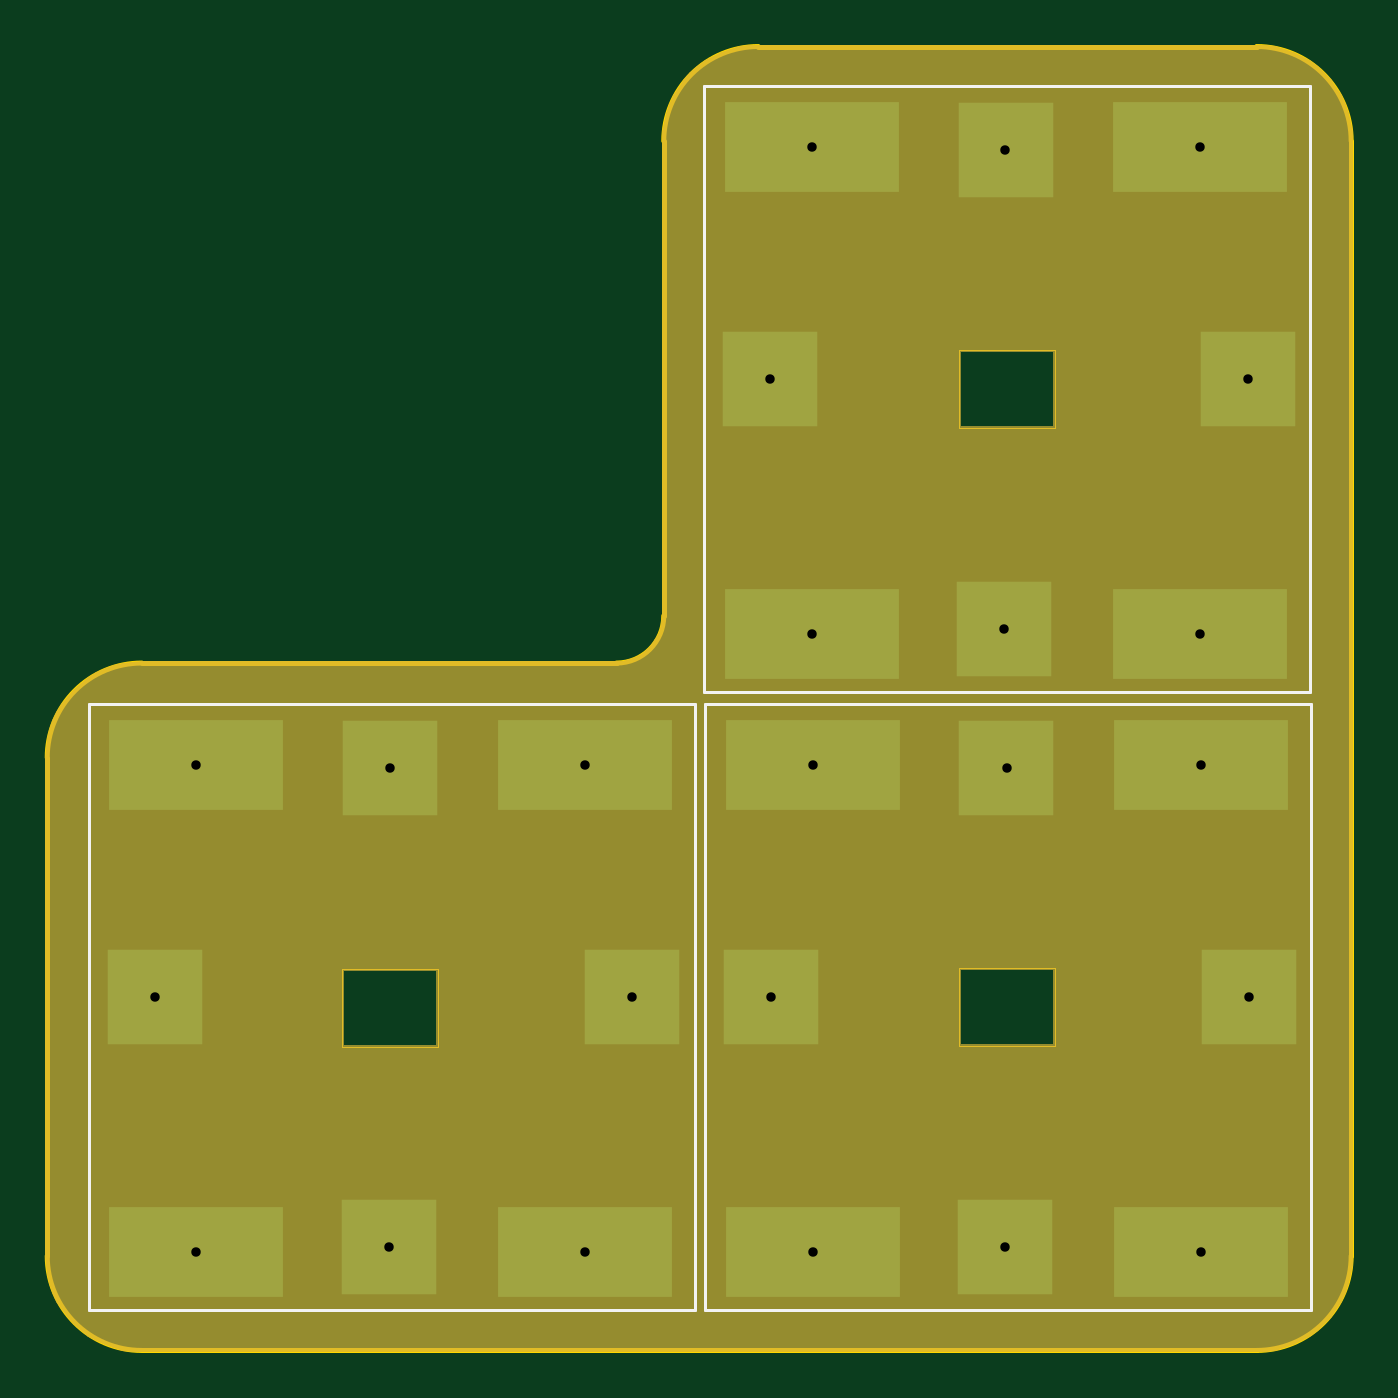
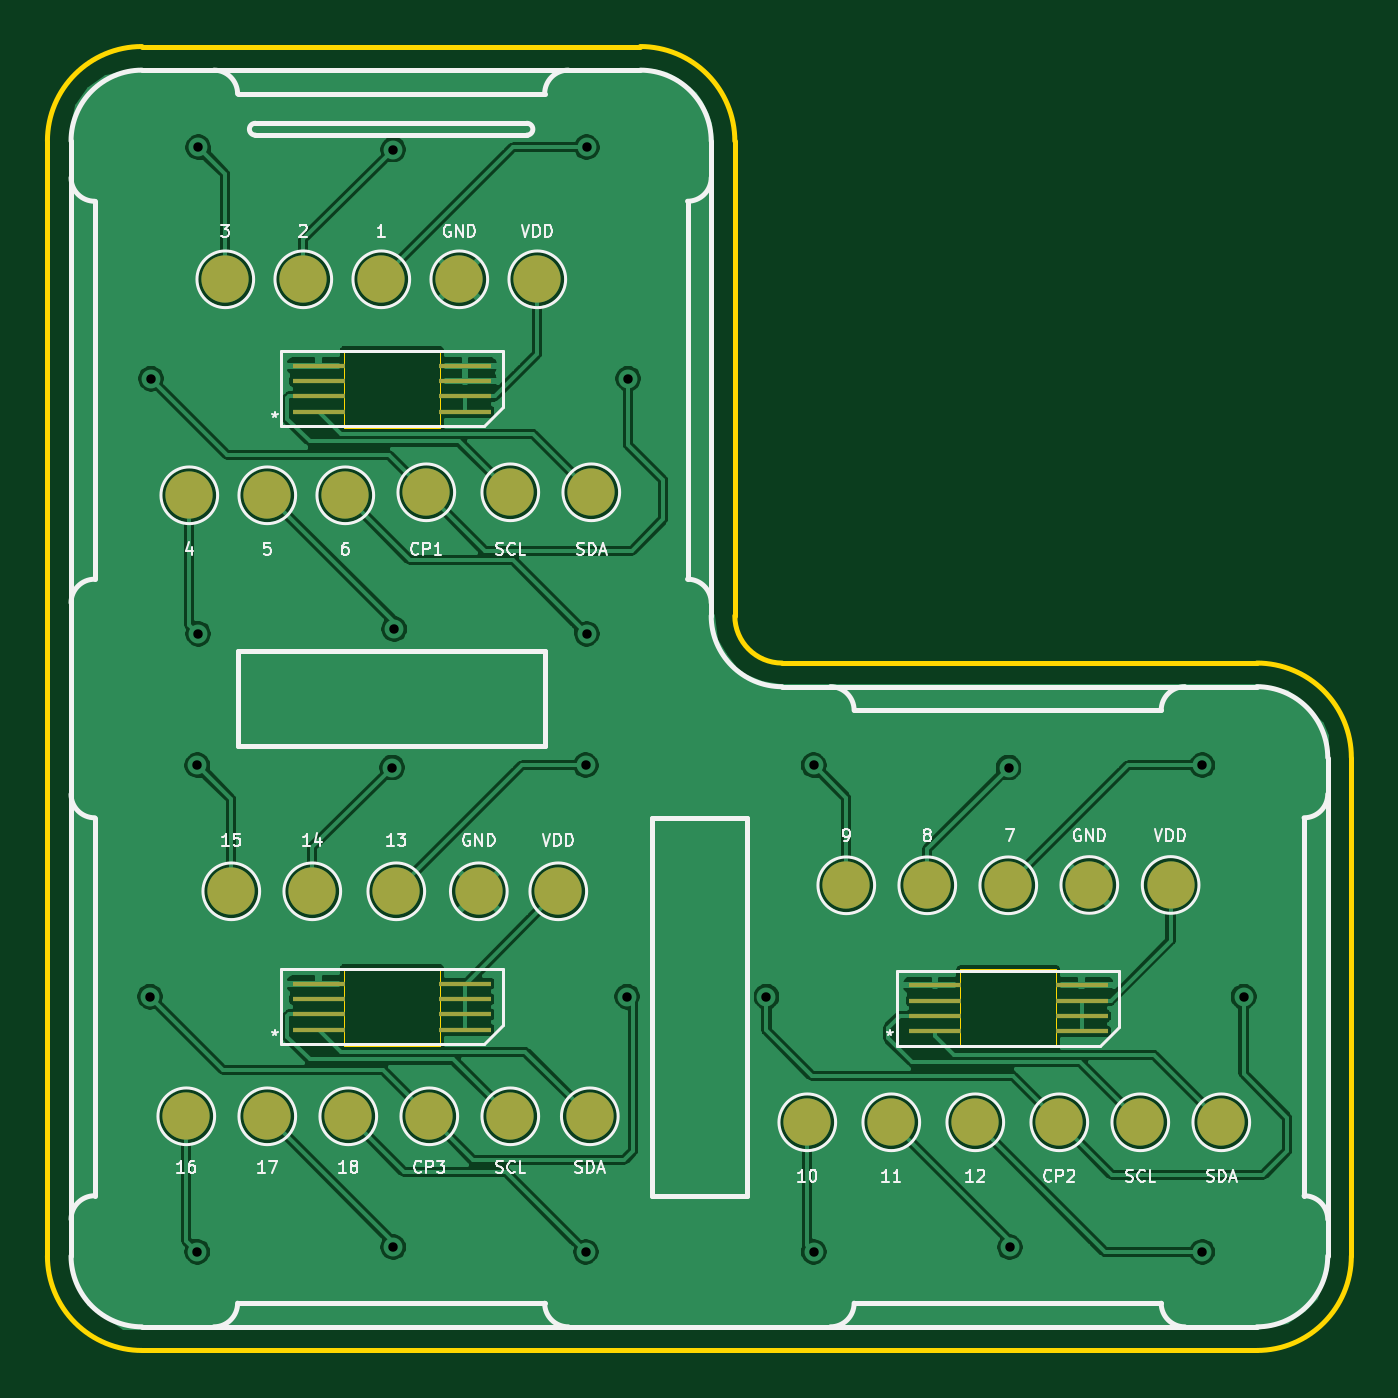
Circuit board: 11 layer files. Board 55.2 x 55.2 mm.
- bottom_copper: perovskite_contact_board-B_Cu.gbr (154916 bytes)
- bottom_mask: perovskite_contact_board-B_Mask.gbr (2780 bytes)
- paste: perovskite_contact_board-B_Paste.gbr (1175 bytes)
- bottom_silk: perovskite_contact_board-B_SilkS.gbr (30241 bytes)
- outline: perovskite_contact_board-Edge_Cuts.gbr (1939 bytes)
- top_copper: perovskite_contact_board-F_Cu.gbr (2862 bytes)
- top_mask: perovskite_contact_board-F_Mask.gbr (7288 bytes)
- paste: perovskite_contact_board-F_Paste.gbr (1228 bytes)
- top_silk: perovskite_contact_board-F_SilkS.gbr (1147 bytes)
- drill: perovskite_contact_board-NPTH.drl (271 bytes)
- drill: perovskite_contact_board-PTH.drl (657 bytes)

=== bottom_copper: perovskite_contact_board-B_Cu.gbr (154916 bytes, source omitted) ===
=== bottom_mask: perovskite_contact_board-B_Mask.gbr ===
%TF.GenerationSoftware,KiCad,Pcbnew,(5.1.10)-1*%
%TF.CreationDate,2023-07-20T22:08:15-05:00*%
%TF.ProjectId,perovskite_contact_board,7065726f-7673-46b6-9974-655f636f6e74,V3*%
%TF.SameCoordinates,Original*%
%TF.FileFunction,Soldermask,Bot*%
%TF.FilePolarity,Negative*%
%FSLAX46Y46*%
G04 Gerber Fmt 4.6, Leading zero omitted, Abs format (unit mm)*
G04 Created by KiCad (PCBNEW (5.1.10)-1) date 2023-07-20 22:08:15*
%MOMM*%
%LPD*%
G01*
G04 APERTURE LIST*
%ADD10C,2.000000*%
%ADD11R,2.200000X0.220000*%
G04 APERTURE END LIST*
D10*
%TO.C,JP103.8*%
X127825500Y-115379500D03*
%TD*%
%TO.C,JP103.11*%
X157924500Y-115125500D03*
%TD*%
%TO.C,JP103.7*%
X131254500Y-115379500D03*
%TD*%
%TO.C,JP103.10*%
X155892500Y-105600500D03*
%TD*%
%TO.C,JP103.6*%
X129970500Y-105332500D03*
%TD*%
%TO.C,JP103.12*%
X154559000Y-115125500D03*
%TD*%
%TO.C,JP103.5*%
X133413500Y-105332500D03*
%TD*%
%TO.C,JP103.9*%
X159258000Y-105600500D03*
%TD*%
%TO.C,JP103.4*%
X154495500Y-88709500D03*
%TD*%
%TO.C,JP103.3*%
X157924500Y-88709500D03*
%TD*%
%TO.C,JP103.2*%
X156781500Y-79692500D03*
%TD*%
%TO.C,JP103.1*%
X160083500Y-79692500D03*
%TD*%
%TO.C,JP102.7*%
X161353500Y-115125500D03*
%TD*%
%TO.C,JP102.6*%
X164782500Y-115125500D03*
%TD*%
%TO.C,JP102.5*%
X168211500Y-115125500D03*
%TD*%
%TO.C,JP102.4*%
X171640500Y-115125500D03*
%TD*%
%TO.C,JP102.3*%
X169735500Y-105600500D03*
%TD*%
%TO.C,JP102.2*%
X166306500Y-105600500D03*
%TD*%
%TO.C,JP102.1*%
X162750500Y-105600500D03*
%TD*%
%TO.C,JP101.7*%
X134683500Y-115379500D03*
%TD*%
%TO.C,JP101.1*%
X136842500Y-105346500D03*
%TD*%
%TO.C,JP101.2*%
X140271500Y-105346500D03*
%TD*%
%TO.C,JP101.3*%
X143700500Y-105346500D03*
%TD*%
%TO.C,JP101.4*%
X145351500Y-115379500D03*
%TD*%
%TO.C,JP101.5*%
X141795500Y-115379500D03*
%TD*%
%TO.C,JP101.6*%
X138239500Y-115379500D03*
%TD*%
%TO.C,JP100.7*%
X161480500Y-88709500D03*
%TD*%
%TO.C,JP100.6*%
X164909500Y-88836500D03*
%TD*%
%TO.C,JP100.5*%
X168211500Y-88836500D03*
%TD*%
%TO.C,JP100.4*%
X171513500Y-88836500D03*
%TD*%
%TO.C,JP100.3*%
X169989500Y-79692500D03*
%TD*%
%TO.C,JP100.2*%
X166687500Y-79692500D03*
%TD*%
%TO.C,JP100.1*%
X163385500Y-79692500D03*
%TD*%
D11*
%TO.C,U6*%
X159841000Y-109515000D03*
X166041000Y-109515000D03*
X159841000Y-110165000D03*
X166041000Y-110165000D03*
X159841000Y-110815000D03*
X166041000Y-110815000D03*
X159841000Y-111465000D03*
X166041000Y-111465000D03*
%TD*%
%TO.C,U5*%
X133742500Y-109578500D03*
X139942500Y-109578500D03*
X133742500Y-110228500D03*
X139942500Y-110228500D03*
X133742500Y-110878500D03*
X139942500Y-110878500D03*
X133742500Y-111528500D03*
X139942500Y-111528500D03*
%TD*%
%TO.C,U4*%
X159841000Y-83353000D03*
X166041000Y-83353000D03*
X159841000Y-84003000D03*
X166041000Y-84003000D03*
X159841000Y-84653000D03*
X166041000Y-84653000D03*
X159841000Y-85303000D03*
X166041000Y-85303000D03*
%TD*%
M02*

=== paste: perovskite_contact_board-B_Paste.gbr ===
%TF.GenerationSoftware,KiCad,Pcbnew,(5.1.10)-1*%
%TF.CreationDate,2023-07-20T22:08:15-05:00*%
%TF.ProjectId,perovskite_contact_board,7065726f-7673-46b6-9974-655f636f6e74,V3*%
%TF.SameCoordinates,Original*%
%TF.FileFunction,Paste,Bot*%
%TF.FilePolarity,Positive*%
%FSLAX46Y46*%
G04 Gerber Fmt 4.6, Leading zero omitted, Abs format (unit mm)*
G04 Created by KiCad (PCBNEW (5.1.10)-1) date 2023-07-20 22:08:15*
%MOMM*%
%LPD*%
G01*
G04 APERTURE LIST*
%ADD10R,2.200000X0.220000*%
G04 APERTURE END LIST*
D10*
%TO.C,U6*%
X159841000Y-109515000D03*
X166041000Y-109515000D03*
X159841000Y-110165000D03*
X166041000Y-110165000D03*
X159841000Y-110815000D03*
X166041000Y-110815000D03*
X159841000Y-111465000D03*
X166041000Y-111465000D03*
%TD*%
%TO.C,U5*%
X133742500Y-109578500D03*
X139942500Y-109578500D03*
X133742500Y-110228500D03*
X139942500Y-110228500D03*
X133742500Y-110878500D03*
X139942500Y-110878500D03*
X133742500Y-111528500D03*
X139942500Y-111528500D03*
%TD*%
%TO.C,U4*%
X159841000Y-83353000D03*
X166041000Y-83353000D03*
X159841000Y-84003000D03*
X166041000Y-84003000D03*
X159841000Y-84653000D03*
X166041000Y-84653000D03*
X159841000Y-85303000D03*
X166041000Y-85303000D03*
%TD*%
M02*

=== bottom_silk: perovskite_contact_board-B_SilkS.gbr (30241 bytes, source omitted) ===
=== outline: perovskite_contact_board-Edge_Cuts.gbr ===
%TF.GenerationSoftware,KiCad,Pcbnew,(5.1.10)-1*%
%TF.CreationDate,2023-07-20T22:08:15-05:00*%
%TF.ProjectId,perovskite_contact_board,7065726f-7673-46b6-9974-655f636f6e74,V3*%
%TF.SameCoordinates,Original*%
%TF.FileFunction,Profile,NP*%
%FSLAX46Y46*%
G04 Gerber Fmt 4.6, Leading zero omitted, Abs format (unit mm)*
G04 Created by KiCad (PCBNEW (5.1.10)-1) date 2023-07-20 22:08:15*
%MOMM*%
%LPD*%
G01*
G04 APERTURE LIST*
%TA.AperFunction,Profile*%
%ADD10C,0.050000*%
%TD*%
%TA.AperFunction,Profile*%
%ADD11C,0.200000*%
%TD*%
G04 APERTURE END LIST*
D10*
X164973000Y-82677000D02*
X160909000Y-82677000D01*
X164973000Y-85979000D02*
X164973000Y-82677000D01*
X160909000Y-85979000D02*
X164973000Y-85979000D01*
X160909000Y-82677000D02*
X160909000Y-85979000D01*
X164973000Y-108839000D02*
X160909000Y-108839000D01*
X164973000Y-112141000D02*
X164973000Y-108839000D01*
X160909000Y-112141000D02*
X164973000Y-112141000D01*
X160909000Y-108839000D02*
X160909000Y-112141000D01*
X138874500Y-112204500D02*
X138874500Y-108902500D01*
X134810500Y-112204500D02*
X138874500Y-112204500D01*
X134810500Y-108902500D02*
X134810500Y-112204500D01*
X138874500Y-108902500D02*
X134810500Y-108902500D01*
D11*
X173519500Y-125038499D02*
X126319501Y-125038499D01*
X148419500Y-73838500D02*
G75*
G02*
X152419500Y-69838500I4000000J0D01*
G01*
X152419500Y-69838500D02*
X173519500Y-69838500D01*
X177519500Y-121038499D02*
G75*
G02*
X173519500Y-125038499I-4000000J0D01*
G01*
X148419500Y-93938499D02*
G75*
G02*
X146419500Y-95938499I-2000000J0D01*
G01*
X177519500Y-73838500D02*
X177519500Y-121038499D01*
X126319501Y-95938499D02*
X146419500Y-95938499D01*
X122319501Y-99938499D02*
G75*
G02*
X126319501Y-95938499I4000000J0D01*
G01*
X126319501Y-125038499D02*
G75*
G02*
X122319501Y-121038499I0J4000000D01*
G01*
X173519500Y-69838500D02*
G75*
G02*
X177519500Y-73838500I0J-4000000D01*
G01*
X122319501Y-121038499D02*
X122319501Y-99938499D01*
X148419500Y-93938499D02*
X148419500Y-73838500D01*
M02*

=== top_copper: perovskite_contact_board-F_Cu.gbr ===
%TF.GenerationSoftware,KiCad,Pcbnew,(5.1.10)-1*%
%TF.CreationDate,2023-07-20T22:08:15-05:00*%
%TF.ProjectId,perovskite_contact_board,7065726f-7673-46b6-9974-655f636f6e74,V3*%
%TF.SameCoordinates,Original*%
%TF.FileFunction,Copper,L1,Top*%
%TF.FilePolarity,Positive*%
%FSLAX46Y46*%
G04 Gerber Fmt 4.6, Leading zero omitted, Abs format (unit mm)*
G04 Created by KiCad (PCBNEW (5.1.10)-1) date 2023-07-20 22:08:15*
%MOMM*%
%LPD*%
G01*
G04 APERTURE LIST*
%TA.AperFunction,SMDPad,CuDef*%
%ADD10R,4.000000X4.000000*%
%TD*%
%TA.AperFunction,SMDPad,CuDef*%
%ADD11R,7.400000X3.800000*%
%TD*%
%TA.AperFunction,ViaPad*%
%ADD12C,0.800000*%
%TD*%
G04 APERTURE END LIST*
D10*
%TO.P,U2,7*%
%TO.N,CP_2*%
X147079000Y-110063000D03*
X126879000Y-110063000D03*
%TO.P,U2,5*%
%TO.N,CELL_11*%
X136779000Y-120663000D03*
%TO.P,U2,2*%
%TO.N,CELL_8*%
X136829000Y-100363000D03*
D11*
%TO.P,U2,6*%
%TO.N,CELL_12*%
X128629000Y-120863000D03*
%TO.P,U2,4*%
%TO.N,CELL_10*%
X145079000Y-120863000D03*
%TO.P,U2,3*%
%TO.N,CELL_9*%
X145079000Y-100263000D03*
%TO.P,U2,1*%
%TO.N,CELL_7*%
X128629000Y-100263000D03*
%TD*%
D10*
%TO.P,U3,7*%
%TO.N,CP_3*%
X173177500Y-110063000D03*
X152977500Y-110063000D03*
%TO.P,U3,5*%
%TO.N,CELL_17*%
X162877500Y-120663000D03*
%TO.P,U3,2*%
%TO.N,CELL_14*%
X162927500Y-100363000D03*
D11*
%TO.P,U3,6*%
%TO.N,CELL_18*%
X154727500Y-120863000D03*
%TO.P,U3,4*%
%TO.N,CELL_16*%
X171177500Y-120863000D03*
%TO.P,U3,3*%
%TO.N,CELL_15*%
X171177500Y-100263000D03*
%TO.P,U3,1*%
%TO.N,CELL_13*%
X154727500Y-100263000D03*
%TD*%
D10*
%TO.P,U1,7*%
%TO.N,CP_1*%
X173136000Y-83901000D03*
X152936000Y-83901000D03*
%TO.P,U1,5*%
%TO.N,CELL_5*%
X162836000Y-94501000D03*
%TO.P,U1,2*%
%TO.N,CELL_2*%
X162886000Y-74201000D03*
D11*
%TO.P,U1,6*%
%TO.N,CELL_6*%
X154686000Y-94701000D03*
%TO.P,U1,4*%
%TO.N,CELL_4*%
X171136000Y-94701000D03*
%TO.P,U1,3*%
%TO.N,CELL_3*%
X171136000Y-74101000D03*
%TO.P,U1,1*%
%TO.N,CELL_1*%
X154686000Y-74101000D03*
%TD*%
D12*
%TO.N,CELL_1*%
X154686000Y-74101000D03*
%TO.N,CELL_2*%
X162886000Y-74201000D03*
%TO.N,CELL_3*%
X171136000Y-74101000D03*
%TO.N,CELL_4*%
X171136000Y-94701000D03*
%TO.N,CELL_5*%
X162836000Y-94501000D03*
%TO.N,CELL_6*%
X154686000Y-94701000D03*
%TO.N,CP_1*%
X152936000Y-83901000D03*
X173136000Y-83901000D03*
%TO.N,CELL_12*%
X128629000Y-120863000D03*
%TO.N,CELL_11*%
X136779000Y-120663000D03*
%TO.N,CELL_10*%
X145079000Y-120863000D03*
%TO.N,CELL_9*%
X145079000Y-100263000D03*
%TO.N,CELL_8*%
X136829000Y-100363000D03*
%TO.N,CELL_7*%
X128629000Y-100263000D03*
%TO.N,CP_2*%
X126879000Y-110063000D03*
X147079000Y-110063000D03*
%TO.N,CELL_13*%
X154727500Y-100263000D03*
%TO.N,CELL_14*%
X162927500Y-100363000D03*
%TO.N,CELL_15*%
X171177500Y-100263000D03*
%TO.N,CELL_16*%
X171177500Y-120863000D03*
%TO.N,CELL_17*%
X162877500Y-120663000D03*
%TO.N,CELL_18*%
X154727500Y-120863000D03*
%TO.N,CP_3*%
X152977500Y-110063000D03*
X173177500Y-110063000D03*
%TD*%
M02*

=== top_mask: perovskite_contact_board-F_Mask.gbr (7288 bytes, source omitted) ===
=== paste: perovskite_contact_board-F_Paste.gbr ===
%TF.GenerationSoftware,KiCad,Pcbnew,(5.1.10)-1*%
%TF.CreationDate,2023-07-20T22:08:15-05:00*%
%TF.ProjectId,perovskite_contact_board,7065726f-7673-46b6-9974-655f636f6e74,V3*%
%TF.SameCoordinates,Original*%
%TF.FileFunction,Paste,Top*%
%TF.FilePolarity,Positive*%
%FSLAX46Y46*%
G04 Gerber Fmt 4.6, Leading zero omitted, Abs format (unit mm)*
G04 Created by KiCad (PCBNEW (5.1.10)-1) date 2023-07-20 22:08:15*
%MOMM*%
%LPD*%
G01*
G04 APERTURE LIST*
%ADD10R,4.000000X4.000000*%
%ADD11R,7.400000X3.800000*%
G04 APERTURE END LIST*
D10*
%TO.C,U2*%
X147079000Y-110063000D03*
X126879000Y-110063000D03*
X136779000Y-120663000D03*
X136829000Y-100363000D03*
D11*
X128629000Y-120863000D03*
X145079000Y-120863000D03*
X145079000Y-100263000D03*
X128629000Y-100263000D03*
%TD*%
D10*
%TO.C,U3*%
X173177500Y-110063000D03*
X152977500Y-110063000D03*
X162877500Y-120663000D03*
X162927500Y-100363000D03*
D11*
X154727500Y-120863000D03*
X171177500Y-120863000D03*
X171177500Y-100263000D03*
X154727500Y-100263000D03*
%TD*%
D10*
%TO.C,U1*%
X173136000Y-83901000D03*
X152936000Y-83901000D03*
X162836000Y-94501000D03*
X162886000Y-74201000D03*
D11*
X154686000Y-94701000D03*
X171136000Y-94701000D03*
X171136000Y-74101000D03*
X154686000Y-74101000D03*
%TD*%
M02*

=== top_silk: perovskite_contact_board-F_SilkS.gbr ===
%TF.GenerationSoftware,KiCad,Pcbnew,(5.1.10)-1*%
%TF.CreationDate,2023-07-20T22:08:15-05:00*%
%TF.ProjectId,perovskite_contact_board,7065726f-7673-46b6-9974-655f636f6e74,V3*%
%TF.SameCoordinates,Original*%
%TF.FileFunction,Legend,Top*%
%TF.FilePolarity,Positive*%
%FSLAX46Y46*%
G04 Gerber Fmt 4.6, Leading zero omitted, Abs format (unit mm)*
G04 Created by KiCad (PCBNEW (5.1.10)-1) date 2023-07-20 22:08:15*
%MOMM*%
%LPD*%
G01*
G04 APERTURE LIST*
%ADD10C,0.120000*%
G04 APERTURE END LIST*
D10*
%TO.C,U2*%
X124079000Y-97663000D02*
X149729000Y-97663000D01*
X124079000Y-123313000D02*
X149729000Y-123313000D01*
X149729000Y-97663000D02*
X149729000Y-123313000D01*
X124079000Y-97663000D02*
X124079000Y-123313000D01*
%TO.C,U3*%
X150177500Y-97663000D02*
X175827500Y-97663000D01*
X150177500Y-123313000D02*
X175827500Y-123313000D01*
X175827500Y-97663000D02*
X175827500Y-123313000D01*
X150177500Y-97663000D02*
X150177500Y-123313000D01*
%TO.C,U1*%
X150136000Y-71501000D02*
X175786000Y-71501000D01*
X150136000Y-97151000D02*
X175786000Y-97151000D01*
X175786000Y-71501000D02*
X175786000Y-97151000D01*
X150136000Y-71501000D02*
X150136000Y-97151000D01*
%TD*%
M02*

=== drill: perovskite_contact_board-NPTH.drl ===
M48
; DRILL file {KiCad (5.1.10)-1} date 07/20/23 22:08:16
; FORMAT={-:-/ absolute / inch / decimal}
; #@! TF.CreationDate,2023-07-20T22:08:16-05:00
; #@! TF.GenerationSoftware,Kicad,Pcbnew,(5.1.10)-1
; #@! TF.FileFunction,NonPlated,1,2,NPTH
FMAT,2
INCH
%
G90
G05
T0
M30

=== drill: perovskite_contact_board-PTH.drl ===
M48
; DRILL file {KiCad (5.1.10)-1} date 07/20/23 22:08:16
; FORMAT={-:-/ absolute / inch / decimal}
; #@! TF.CreationDate,2023-07-20T22:08:16-05:00
; #@! TF.GenerationSoftware,Kicad,Pcbnew,(5.1.10)-1
; #@! TF.FileFunction,Plated,1,2,PTH
FMAT,2
INCH
T1C0.0157
%
G90
G05
T1
X4.9952Y-4.3332
X5.0641Y-3.9474
X5.0641Y-4.7584
X5.385Y-4.7505
X5.387Y-3.9513
X5.7118Y-3.9474
X5.7118Y-4.7584
X5.7905Y-4.3332
X6.0211Y-3.3032
X6.0227Y-4.3332
X6.09Y-2.9174
X6.09Y-3.7284
X6.0916Y-3.9474
X6.0916Y-4.7584
X6.4109Y-3.7205
X6.4125Y-4.7505
X6.4128Y-2.9213
X6.4145Y-3.9513
X6.7376Y-2.9174
X6.7376Y-3.7284
X6.7393Y-3.9474
X6.7393Y-4.7584
X6.8164Y-3.3032
X6.818Y-4.3332
T0
M30

